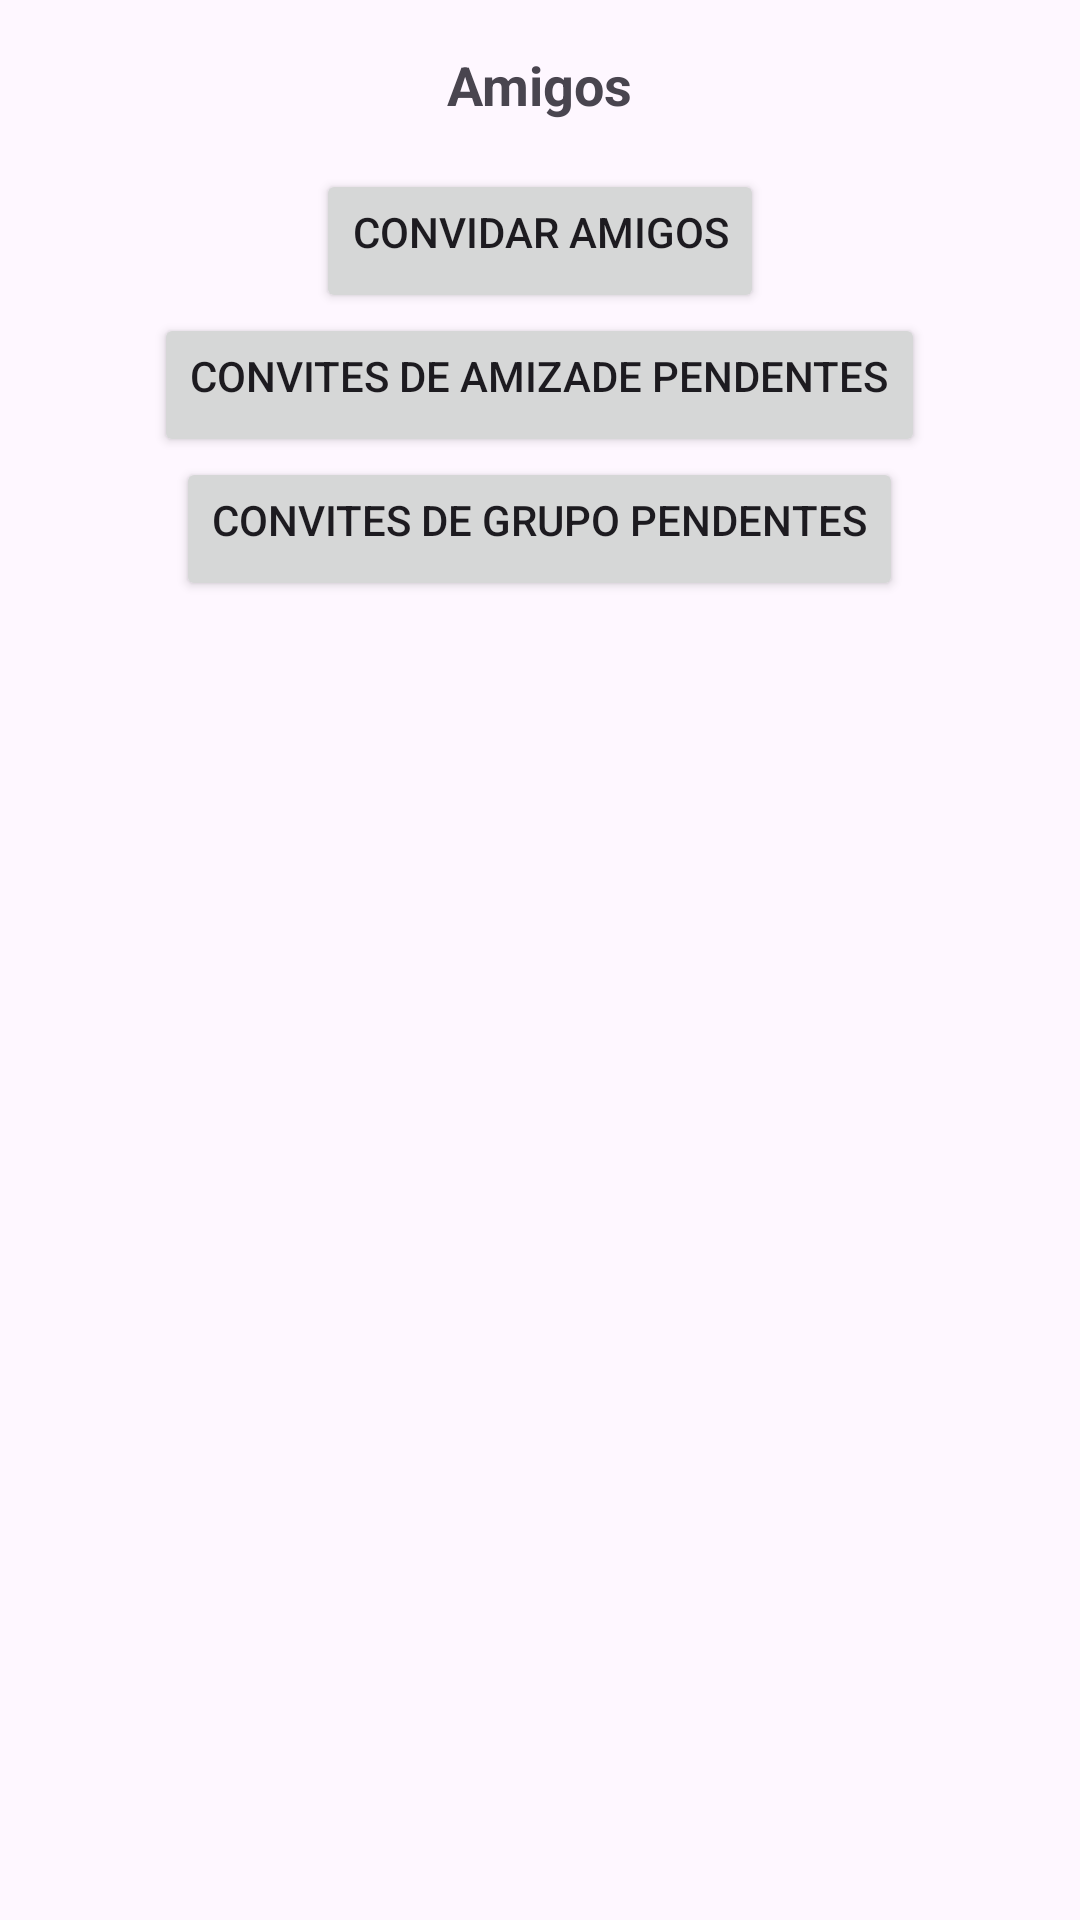

Write the Android layout XML for this screen, with the resource values it uses.
<!-- AndroidManifest.xml: application theme Theme.Closer -->
<!-- res/layout/activity_friends_list.xml -->
<LinearLayout xmlns:android="http://schemas.android.com/apk/res/android"
    android:layout_width="match_parent"
    android:layout_height="match_parent"
    android:orientation="vertical"
    android:padding="16dp">

    <TextView
        android:layout_width="wrap_content"
        android:layout_height="wrap_content"
        android:text="Amigos"
        android:textSize="18sp"
        android:textStyle="bold"
        android:layout_gravity="center_horizontal"
        android:paddingBottom="16dp"/>

    <Button
        android:id="@+id/invite_friend_button"
        android:layout_width="wrap_content"
        android:layout_height="wrap_content"
        android:text="Convidar Amigos"
        android:layout_gravity="center_horizontal"
        android:paddingBottom="16dp"/>

    <Button
        android:id="@+id/pending_invites_button"
        android:layout_width="wrap_content"
        android:layout_height="wrap_content"
        android:text="Convites de Amizade Pendentes"
        android:layout_gravity="center_horizontal"
        android:paddingBottom="16dp"/>

    <Button
        android:id="@+id/pending_group_invites_button"
        android:layout_width="wrap_content"
        android:layout_height="wrap_content"
        android:text="Convites de Grupo Pendentes"
        android:layout_gravity="center_horizontal"
        android:paddingBottom="16dp"/>

    <androidx.recyclerview.widget.RecyclerView
        android:id="@+id/friends_recycler_view"
        android:layout_width="match_parent"
        android:layout_height="wrap_content"/>
</LinearLayout>
<!-- resources referenced by this layout -->
<resources>
  <style name="Theme.Closer" parent="Base.Theme.Closer" />
  <style name="Base.Theme.Closer" parent="Theme.Material3.DayNight.NoActionBar">
          
          
      </style>
</resources>
